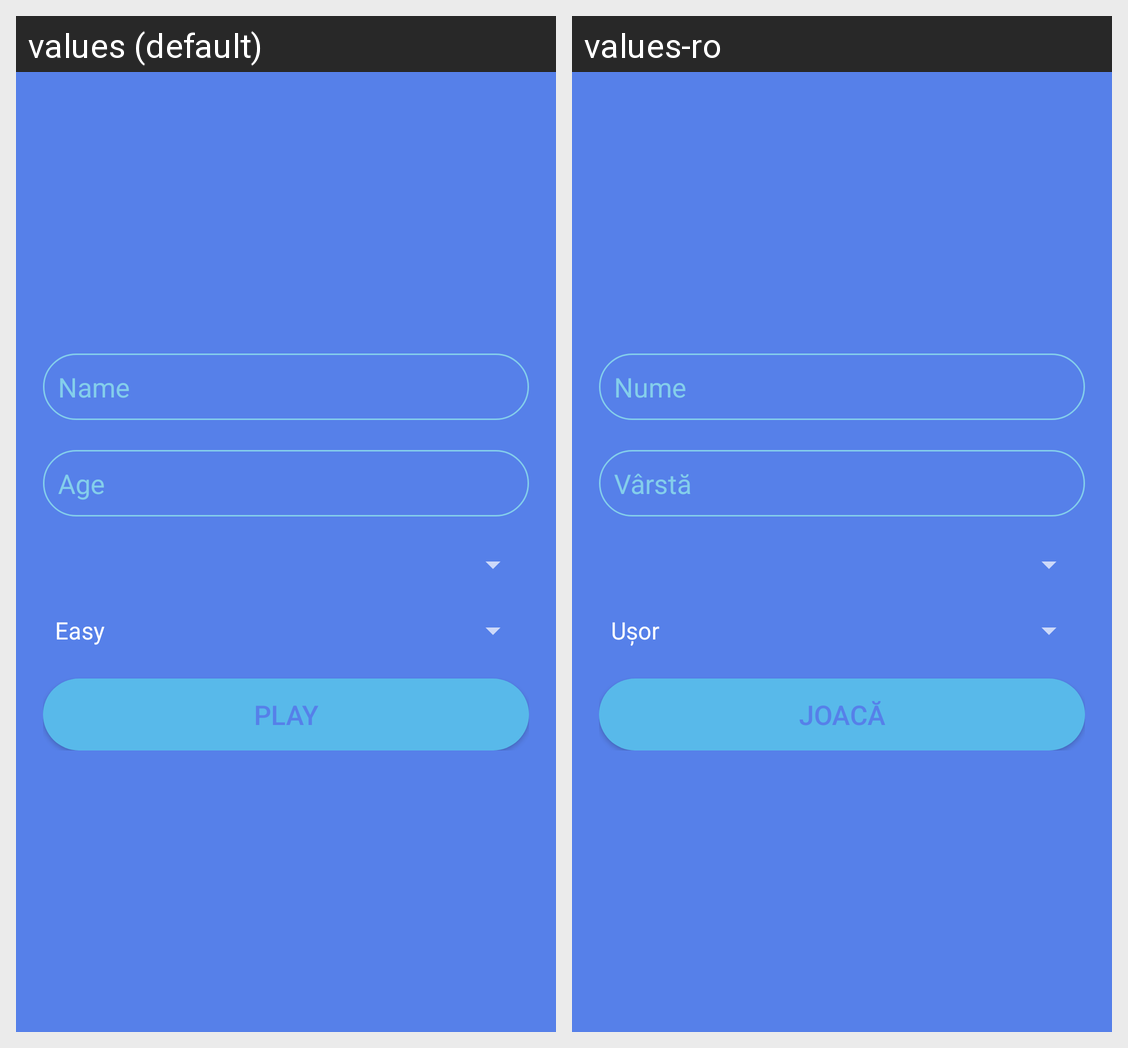

Here is an Android app screen in its default locale and in the app's own translations. Write out the translated-string differences for the strings that appear on this screen.
Android screen res/layout/fragment_register.xml rendered under 2 locales, left to right: values (default), values-ro. Device: Nexus 5 (rendered at 1080×1920; each locale shown at half size, 540×960, under a caption strip naming it); theme Theme.AppCompat.NoActionBar.
Strings drawn on this screen, with the default value and each locale's value (text and hints the layout hard-codes, and strings that could not be matched under every locale, appear in the picture but are not listed):

name
  values: Name
  values-ro: Nume

age
  values: Age
  values-ro: Vârstă

play
  values: Play
  values-ro: Joacă
